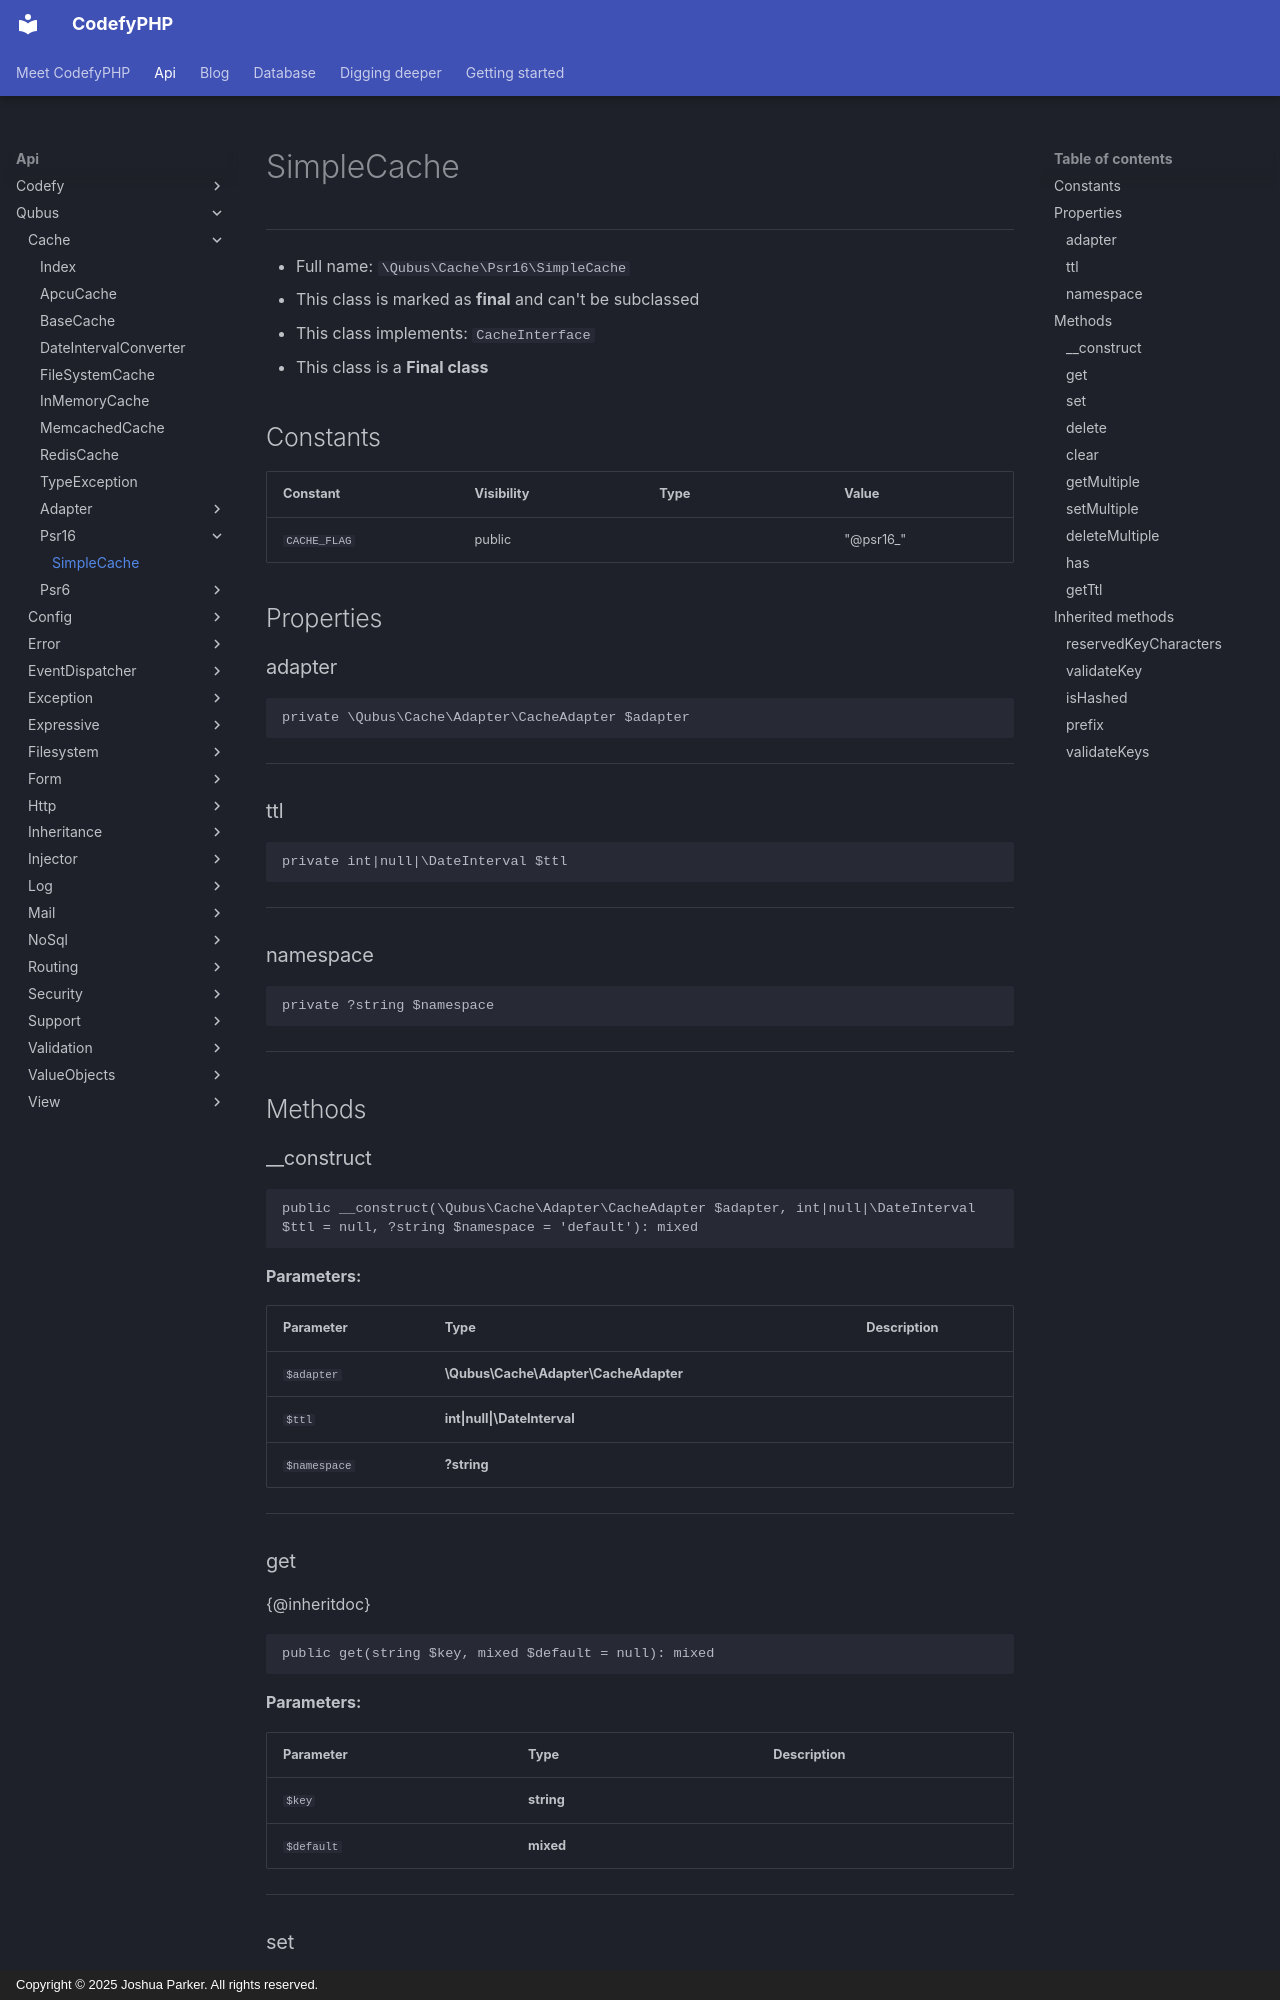

repository: codefyphp/docs · page: api/Qubus/Cache/Psr16/SimpleCache/index.html · generator: mkdocs · copyright: Copyright © 2025 Joshua Parker. All rights reserved.

# SimpleCache

***

* Full name: `\Qubus\Cache\Psr16\SimpleCache`
* This class is marked as **final** and can't be subclassed
* This class implements:
  `CacheInterface`
* This class is a **Final class**

## Constants

| Constant     | Visibility | Type | Value     |
|--------------|------------|------|-----------|
| `CACHE_FLAG` | public     |      | "@psr16_" |

## Properties

### adapter

```php
private \Qubus\Cache\Adapter\CacheAdapter $adapter
```

***

### ttl

```php
private int|null|\DateInterval $ttl
```

***

### namespace

```php
private ?string $namespace
```

***

## Methods

### __construct

```php
public __construct(\Qubus\Cache\Adapter\CacheAdapter $adapter, int|null|\DateInterval $ttl = null, ?string $namespace = 'default'): mixed
```

**Parameters:**

| Parameter    | Type                                  | Description |
|--------------|---------------------------------------|-------------|
| `$adapter`   | **\Qubus\Cache\Adapter\CacheAdapter** |             |
| `$ttl`       | **int\|null\|\DateInterval**          |             |
| `$namespace` | **?string**                           |             |

***

### get

{@inheritdoc}

```php
public get(string $key, mixed $default = null): mixed
```

**Parameters:**

| Parameter  | Type       | Description |
|------------|------------|-------------|
| `$key`     | **string** |             |
| `$default` | **mixed**  |             |

***
